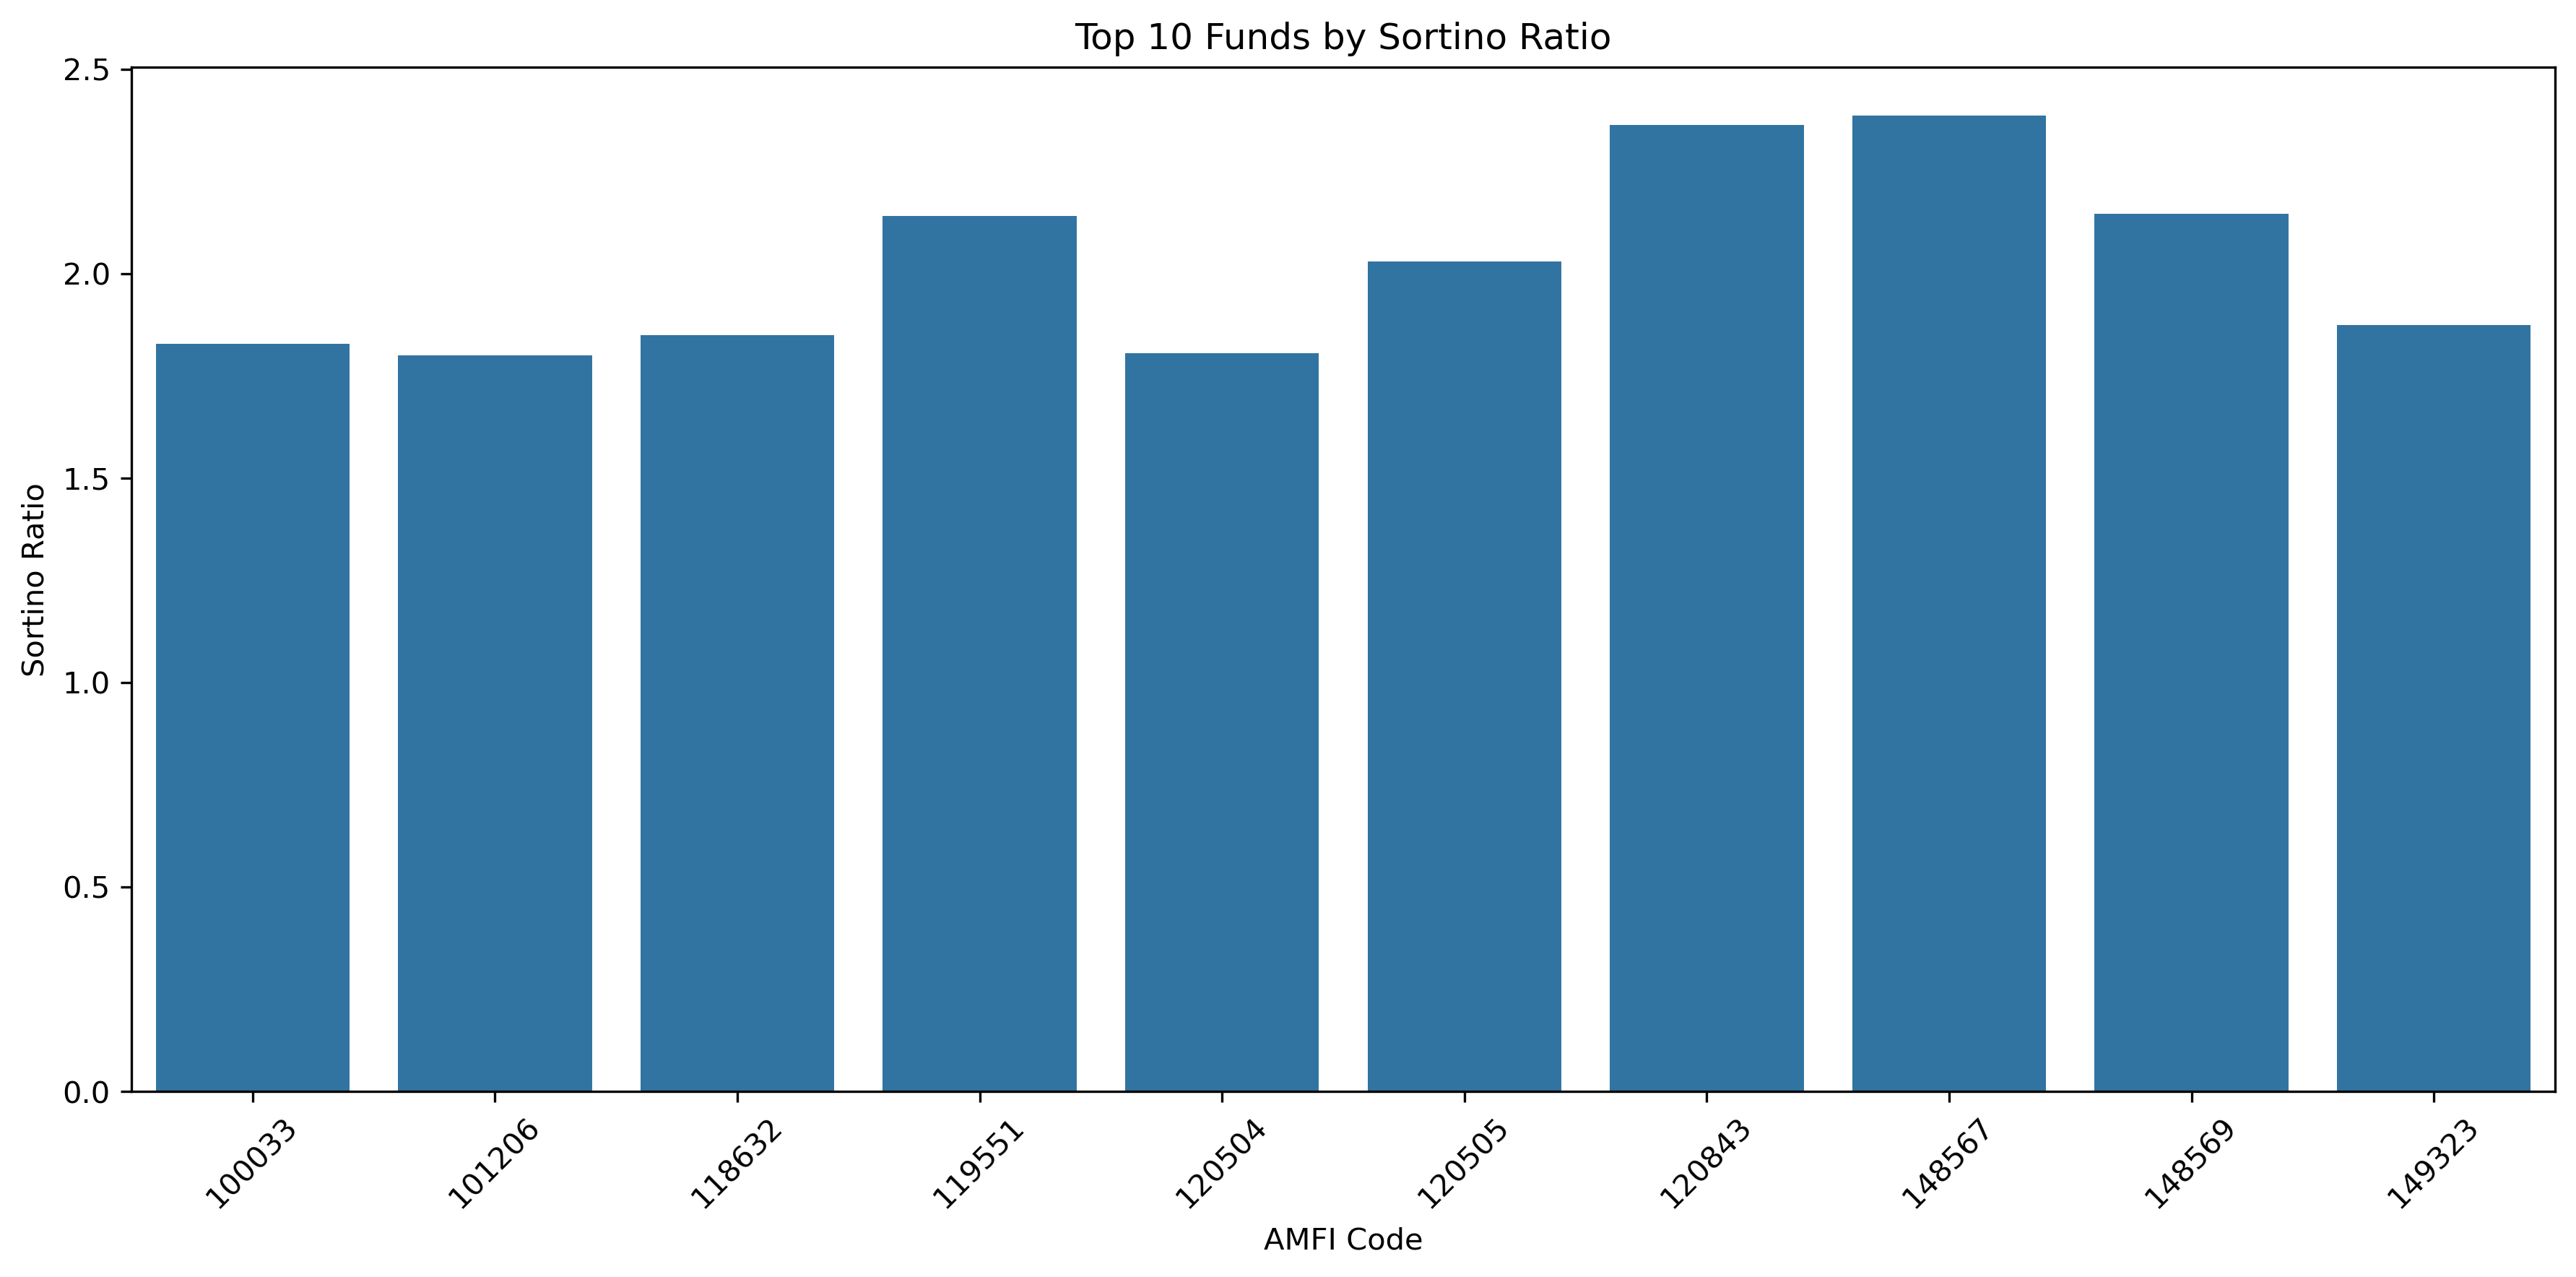

Source data for this figure (header and first rows):
amfi_code, sortino_ratio, rank
148567, 2.386, 1
120843, 2.364, 2
148569, 2.147, 3
119551, 2.14, 4
120505, 2.029, 5
149323, 1.875, 6
118632, 1.85, 7
100033, 1.829, 8
120504, 1.805, 9
101206, 1.8, 10
119094, 1.704, 11
119598, 1.675, 12
148568, 1.633, 13
149324, 1.62, 14
119552, 1.61, 15
102885, 1.436, 16
120503, 1.338, 17
125497, 1.331, 18
118633, 1.154, 19
118635, 1.138, 20
120506, 1.096, 21
102887, 1.089, 22
120507, 1.052, 23
120841, 0.8626, 24
149322, 0.7621, 25
118634, 0.746, 26
125498, 0.5088, 27
101207, 0.2766, 28
119093, 0.2211, 29
120842, 0.1247, 30
119092, 0.05257, 31
119599, -0.09439, 32
119095, -0.1282, 33
120844, -0.1877, 34
102886, -0.3472, 35
100016, -0.351, 36
119120, -0.3768, 37
118636, -0.6135, 38
100025, -0.9418, 39
101208, -1.681, 40
